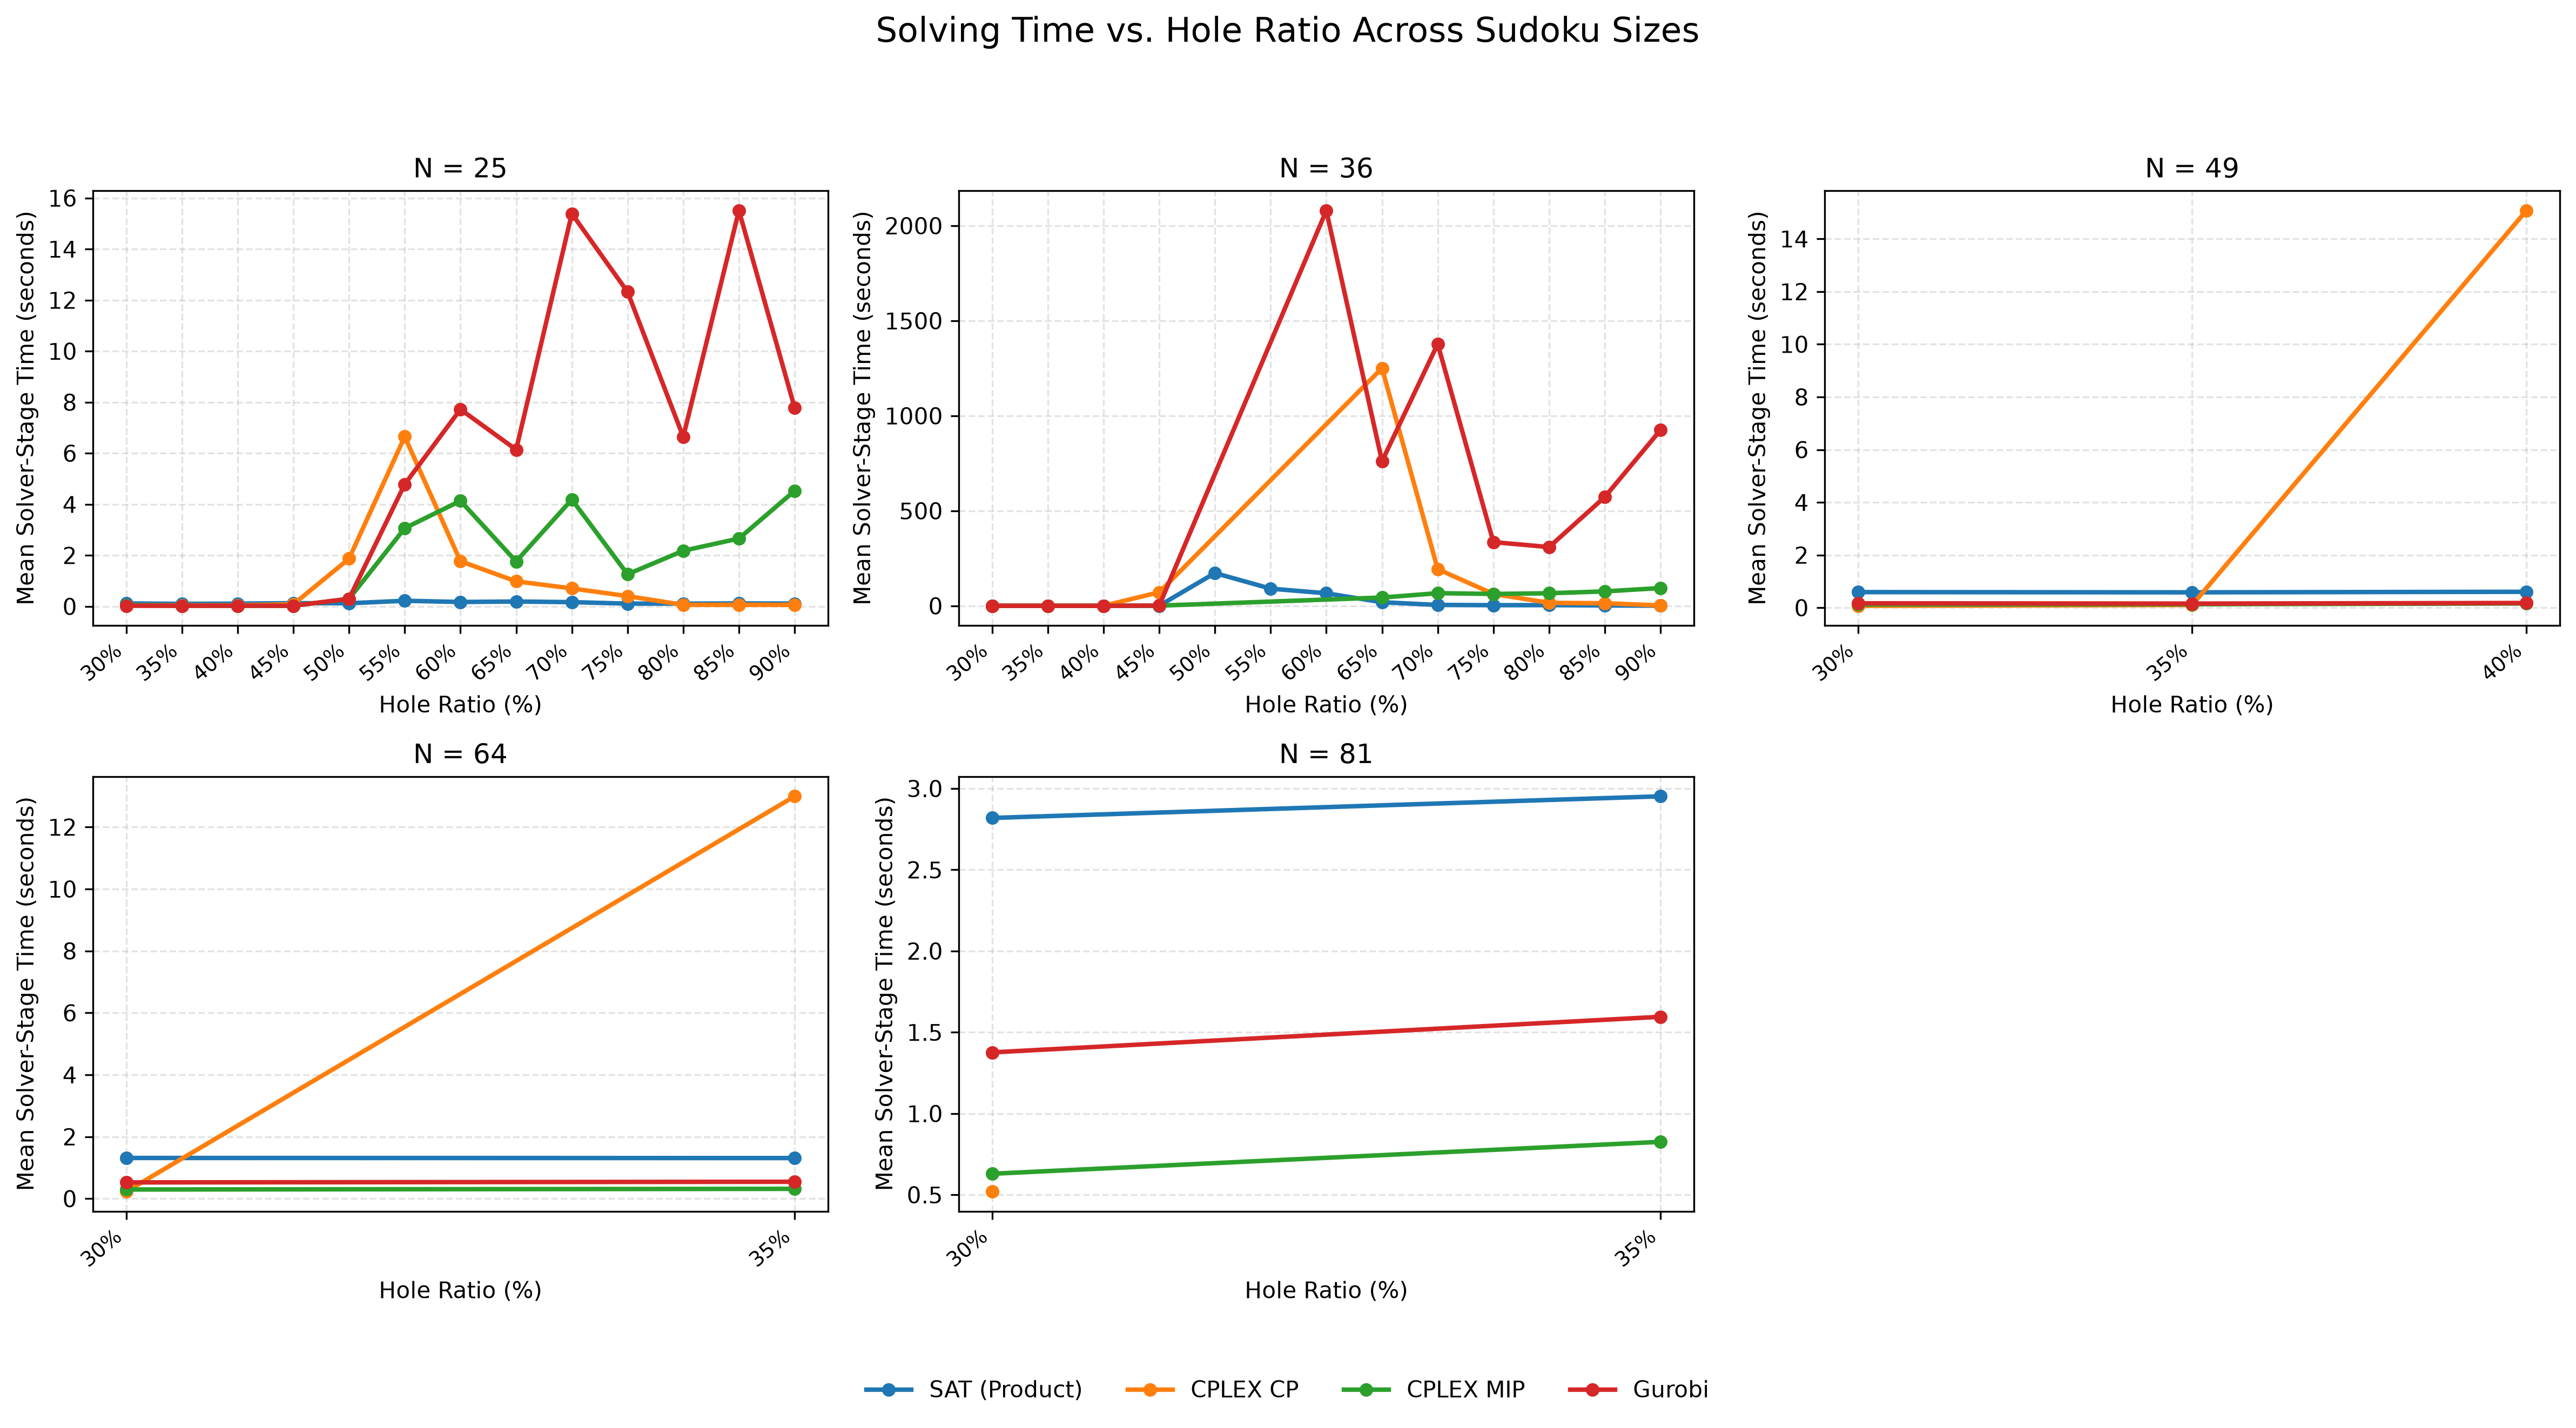

Source data for this figure (header and first rows):
N, holes_ratio, method, mean_solve_time, std_solve_time, n_solved, method_label
25, 0.3, cplex_cp, 0.0463, 0.01178, 3, CPLEX CP
25, 0.3, cplex_mip, 0.0445, 0.03442, 3, CPLEX MIP
25, 0.3, gurobi, 0.02543, 0.002641, 3, Gurobi
25, 0.3, sat_product, 0.115, 0.007132, 3, SAT (Product)
25, 0.35, cplex_cp, 0.0421, 0.009124, 3, CPLEX CP
25, 0.35, cplex_mip, 0.02407, 0.0008963, 3, CPLEX MIP
25, 0.35, gurobi, 0.02653, 0.004167, 3, Gurobi
25, 0.35, sat_product, 0.1009, 0.004771, 3, SAT (Product)
25, 0.4, cplex_cp, 0.04417, 0.007333, 3, CPLEX CP
25, 0.4, cplex_mip, 0.0244, 0.002066, 3, CPLEX MIP
25, 0.4, gurobi, 0.02683, 0.002146, 3, Gurobi
25, 0.4, sat_product, 0.1084, 0.01555, 3, SAT (Product)
25, 0.45, cplex_cp, 0.08297, 0.01556, 3, CPLEX CP
25, 0.45, cplex_mip, 0.02313, 0.00735, 3, CPLEX MIP
25, 0.45, gurobi, 0.0256, 0.001473, 3, Gurobi
25, 0.45, sat_product, 0.1262, 0.03754, 3, SAT (Product)
25, 0.5, cplex_cp, 1.869, 1.686, 3, CPLEX CP
25, 0.5, cplex_mip, 0.296, 0.429, 3, CPLEX MIP
25, 0.5, gurobi, 0.2991, 0.4496, 3, Gurobi
25, 0.5, sat_product, 0.124, 0.0332, 3, SAT (Product)
25, 0.55, cplex_cp, 6.651, 3.148, 3, CPLEX CP
25, 0.55, cplex_mip, 3.063, 0.9563, 3, CPLEX MIP
25, 0.55, gurobi, 4.788, 2.057, 3, Gurobi
25, 0.55, sat_product, 0.2208, 0.01862, 3, SAT (Product)
25, 0.6, cplex_cp, 1.77, 0.1815, 3, CPLEX CP
25, 0.6, cplex_mip, 4.135, 4.301, 3, CPLEX MIP
25, 0.6, gurobi, 7.721, 3.616, 3, Gurobi
25, 0.6, sat_product, 0.1733, 0.07133, 3, SAT (Product)
25, 0.65, cplex_cp, 0.9817, 0.232, 3, CPLEX CP
25, 0.65, cplex_mip, 1.762, 1.496, 3, CPLEX MIP
25, 0.65, gurobi, 6.141, 7.031, 3, Gurobi
25, 0.65, sat_product, 0.1917, 0.03978, 3, SAT (Product)
25, 0.7, cplex_cp, 0.7051, 0.283, 3, CPLEX CP
25, 0.7, cplex_mip, 4.188, 0.837, 3, CPLEX MIP
25, 0.7, gurobi, 15.39, 6.763, 3, Gurobi
25, 0.7, sat_product, 0.1668, 0.05732, 3, SAT (Product)
25, 0.75, cplex_cp, 0.4031, 0.2988, 3, CPLEX CP
25, 0.75, cplex_mip, 1.259, 2.063, 3, CPLEX MIP
25, 0.75, gurobi, 12.32, 3.285, 3, Gurobi
25, 0.75, sat_product, 0.1095, 0.02088, 3, SAT (Product)
25, 0.8, cplex_cp, 0.06247, 0.0008963, 3, CPLEX CP
25, 0.8, cplex_mip, 2.18, 3.64, 3, CPLEX MIP
25, 0.8, gurobi, 6.643, 6.743, 3, Gurobi
25, 0.8, sat_product, 0.1088, 0.01563, 3, SAT (Product)
25, 0.85, cplex_cp, 0.06127, 0.001365, 3, CPLEX CP
25, 0.85, cplex_mip, 2.66, 4.316, 3, CPLEX MIP
25, 0.85, gurobi, 15.51, 10.45, 3, Gurobi
25, 0.85, sat_product, 0.1167, 0.02028, 3, SAT (Product)
25, 0.9, cplex_cp, 0.0619, 0.002536, 3, CPLEX CP
25, 0.9, cplex_mip, 4.529, 7.536, 3, CPLEX MIP
25, 0.9, gurobi, 7.782, 1.273, 3, Gurobi
25, 0.9, sat_product, 0.1115, 0.01796, 3, SAT (Product)
36, 0.3, cplex_cp, 0.0719, 0.01385, 3, CPLEX CP
36, 0.3, cplex_mip, 0.05647, 0.01175, 3, CPLEX MIP
36, 0.3, gurobi, 0.05923, 0.02041, 3, Gurobi
36, 0.3, sat_product, 0.2763, 0.06081, 3, SAT (Product)
36, 0.35, cplex_cp, 0.0635, 0.006537, 3, CPLEX CP
36, 0.35, cplex_mip, 0.0584, 0.01563, 3, CPLEX MIP
36, 0.35, gurobi, 0.05823, 0.0093, 3, Gurobi
36, 0.35, sat_product, 0.2847, 0.06896, 3, SAT (Product)
... 63 more rows
